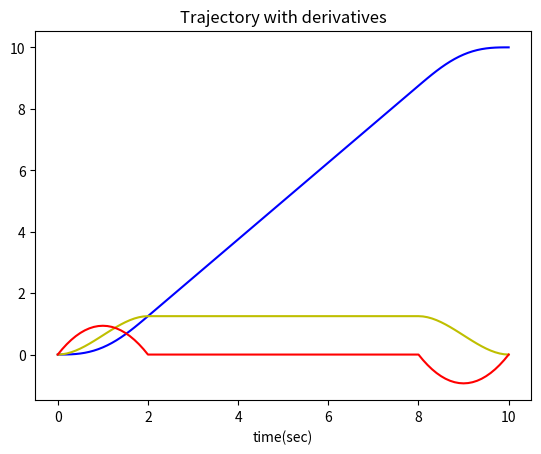

Generate this figure with matplotlib:

import numpy as np
import matplotlib.pyplot as plt


def x(t):

    return np.array([1, t, t**2, t**3, t**4, t**5])


def x_l(t):

    return np.array([1, t])


def dx(t):

    return np.array([0, 1, 2 * t, 3 * t**2, 4 * t**3, 5 * t**4])


def dxdx(t):

    return np.array([0, 0, 2, 6 * t, 12 * t**2, 20 * t**3])


def Trajectory_Generation(time_step, tf, Delta, p0, pf, type):

    time = np.arange(0, tf + time_step, time_step)
    global h1
    global h2
    # helix code
    # r = 5
    # alpha = 5
    lamda_x = float((pf[0] - p0[0])) / tf
    lamda_y = float((pf[1] - p0[1])) / tf
    lamda_z = float((pf[2] - p0[2])) / tf

    flag0 = type == 'line'
    flag1 = type == 'helix'
    flag2 = lamda_x == 0

    flag3 = lamda_y == 0
    flag4 = lamda_z == 0
    if flag1 and ((not flag2 and not flag3) or(not flag2 and not flag4) or(not flag3 and not flag4)):
        print('Wrong Parameters for helix generation: ABORTING\n')
        exit(0)
    if not flag0 and not flag1:
        print('Two types of trajectories: line and helix\n')
        exit(0)
    if flag2:
        if flag3:
            if flag4:
                print('Wrong Starting and Final Points: ABORTING\n')
                exit(0)
            else:
                p_zero = p0[2]
                p_final = pf[2]
        else:
            p_zero = p0[1]
            p_final = pf[1]
    else:
        p_zero = p0[0]
        p_final = pf[0]

    if (Delta >= .5 * (tf - time[0])):
        print('The input you gave is not valid')
        exit(0)
    dp = float((p_final - p_zero)) / (tf - 2 * Delta)
    # print(dp)
    pf1 = p_final - dp * Delta
    p02 = p_zero + dp * Delta
    # print(pf1)
    # print(p02)
    A1 = np.array([x(0), x(2 * Delta), dx(0), dx(2 * Delta), dxdx(0), dxdx(2 * Delta)])
    B1 = np.array([p_zero, p02, 0, dp, 0, 0])
    sol1 = np.linalg.solve(A1, B1)
    # print(sol1)
    A2 = np.array([x_l(2 * Delta), [0, 1]])
    B2 = np.array([p02, dp])
    sol2 = np.linalg.solve(A2, B2)
    # print(sol2)
    A3 = np.array([x(tf - 2 * Delta), x(tf), dx(tf - 2 * Delta), dx(tf), dxdx(tf - 2 * Delta), dxdx(tf)])
    B3 = np.array([pf1, p_final, dp, 0, 0, 0])
    sol3 = np.linalg.solve(A3, B3)
    # print(sol3)
    p = np.zeros(len(time))
    d_p = np.zeros(len(time))
    dd_p = np.zeros(len(time))
    # p_d_1 = p
    # p_d_2 = p
    p_d = np.zeros((3, len(time)))
    dp_d = np.zeros((3, len(time)))
    ddp_d = np.zeros((3, len(time)))
    for j in range(0, len(time)):
        if (j * time_step <= 2 * Delta):
            # print(x(time[j]))
            # print(x(time[j]).shape)
            # print(sol1)
            p[j] = np.dot(x(time[j]), sol1)

            d_p[j] = np.dot(dx(time[j]), sol1)
            dd_p[j] = np.dot(dxdx(time[j]), sol1)
        else:
            if (j * time_step > 2 * Delta and j * time_step <= tf - 2 * Delta):
                p[j] = np.dot(x_l(time[j]), sol2)
                d_p[j] = np.dot([0, 1], sol2)
                dd_p[j] = np.dot([0, 0], sol2)

            else:
                p[j] = np.dot(x(time[j]), sol3)
                d_p[j] = np.dot(dx(time[j]), sol3)
                dd_p[j] = np.dot(dxdx(time[j]), sol3)
    # print(p)
    if flag2:
        if flag3:
            p_d[2, :] = p
            dp_d[2, :] = d_p
            ddp_d[2, :] = dd_p
        else:
            p_d[1, :] = p
            dp_d[1, :] = d_p
            ddp_d[1, :] = dd_p
    else:
        p_d[0, :] = p
        dp_d[0, :] = d_p
        ddp_d[0, :] = dd_p

    # print(d_p)
    # print(dd_p)
    for j in range(0, len(time)):
        if flag0:
            # draw 3D line:
            if flag2:
                if flag3:
                    p_d[0, j] = p0[0]
                    p_d[1, j] = p0[1]
                else:
                    p_d[0, j] = p0[0]
                    if flag4:
                        p_d[2, j] = p0[2]
                    else:
                        p_d[2, j] = lamda_z * (p_d[1, j] - p0[1]) / lamda_y + p0[2]

            else:
                p_d[1, j] = lamda_y * (p_d[0, j] - p0[0]) / lamda_x + p0[1]
                p_d[2, j] = lamda_z * (p_d[0, j] - p0[0]) / lamda_x + p0[2]
    print(len(time))
    plt.figure(1)
    plt.plot(time, p, label="trajectory", color='b')
    plt.plot(time, d_p, label="1st derivative", color='y')
    plt.plot(time, dd_p, label="2nd derivative", color='r')
    plt.title('Trajectory with derivatives')
    # plt.legend('trajectory', '1st derivative', '2nd derivative')
    plt.xlabel('time(sec)')
    plt.draw()
    plt.show()
    return p_d, time


p_d, time = Trajectory_Generation(0.1, 10, 1, [0, 0, 0], [10, 10, 10], "line")
# print(p_d)
# print(time)
